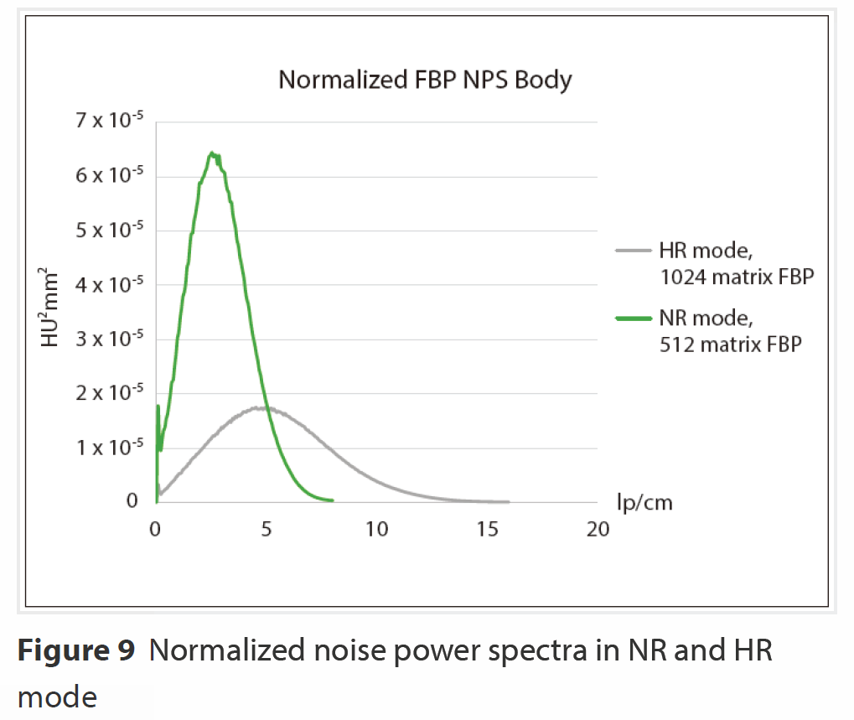

Data behind this chart, as committed beside it:
NR mode, 512 matrix FBP, , HR mode, matrix FBP, 
X, Y, X, Y
0.1902, 1.575, 0.3673, 0.2525
0.226, 1.325, 0.8216, 0.4404
0.1629, 1.146, 1.253, 0.6337
0.1175, 0.9825, 1.707, 0.8442
0.02663, 0.7541, 2.139, 1.033
0.02663, 0.5518, 2.593, 1.232
0.04934, 0.3189, 3.093, 1.427
0.01906, 0.1196, 3.593, 1.578
0.5399, 1.725, 4.092, 1.693
0.6626, 2.065, 4.592, 1.743
0.7852, 2.338, 5.105, 1.734
0.8761, 2.632, 5.591, 1.677
0.9124, 2.9, 6.091, 1.575
1.021, 3.149, 6.591, 1.437
1.103, 3.414, 7.09, 1.275
1.208, 3.743, 7.59, 1.102
1.321, 4, 8.09, 0.9314
1.378, 4.276, 8.589, 0.7667
1.522, 4.641, 9.089, 0.6229
1.458, 4.423, 9.589, 0.4991
1.617, 4.943, 10.09, 0.3896
1.712, 5.168, 10.59, 0.3077
1.839, 5.429, 11.09, 0.235
1.921, 5.718, 11.59, 0.1823
2.094, 5.974, 12.09, 0.133
2.287, 6.18, 12.59, 0.09955
2.593, 6.365, 13.09, 0.07614
2.919, 6.207, 13.59, 0.05524
3.111, 5.979, 14.09, 0.04604
3.206, 5.782, 14.59, 0.03685
3.358, 5.547, 15.09, 0.03183
3.484, 5.266, 15.59, 0.02765
3.611, 5.006, 15.93, 0.02535
3.706, 4.747, , 
3.802, 4.488, , 
3.929, 4.236, , 
4.001, 4.019, , 
4.092, 3.784, , 
4.201, 3.55, , 
4.274, 3.332, , 
4.383, 3.09, , 
4.478, 2.858, , 
4.569, 2.66, , 
4.665, 2.446, , 
4.796, 2.181, , 
4.933, 1.913, , 
5.092, 1.668, , 
5.239, 1.442, , 
5.432, 1.205, , 
5.637, 0.9638, , 
5.864, 0.7504, , 
6.114, 0.5549, , 
6.454, 0.3495, , 
6.909, 0.1857, , 
7.408, 0.09537, , 
7.863, 0.05626, , 
